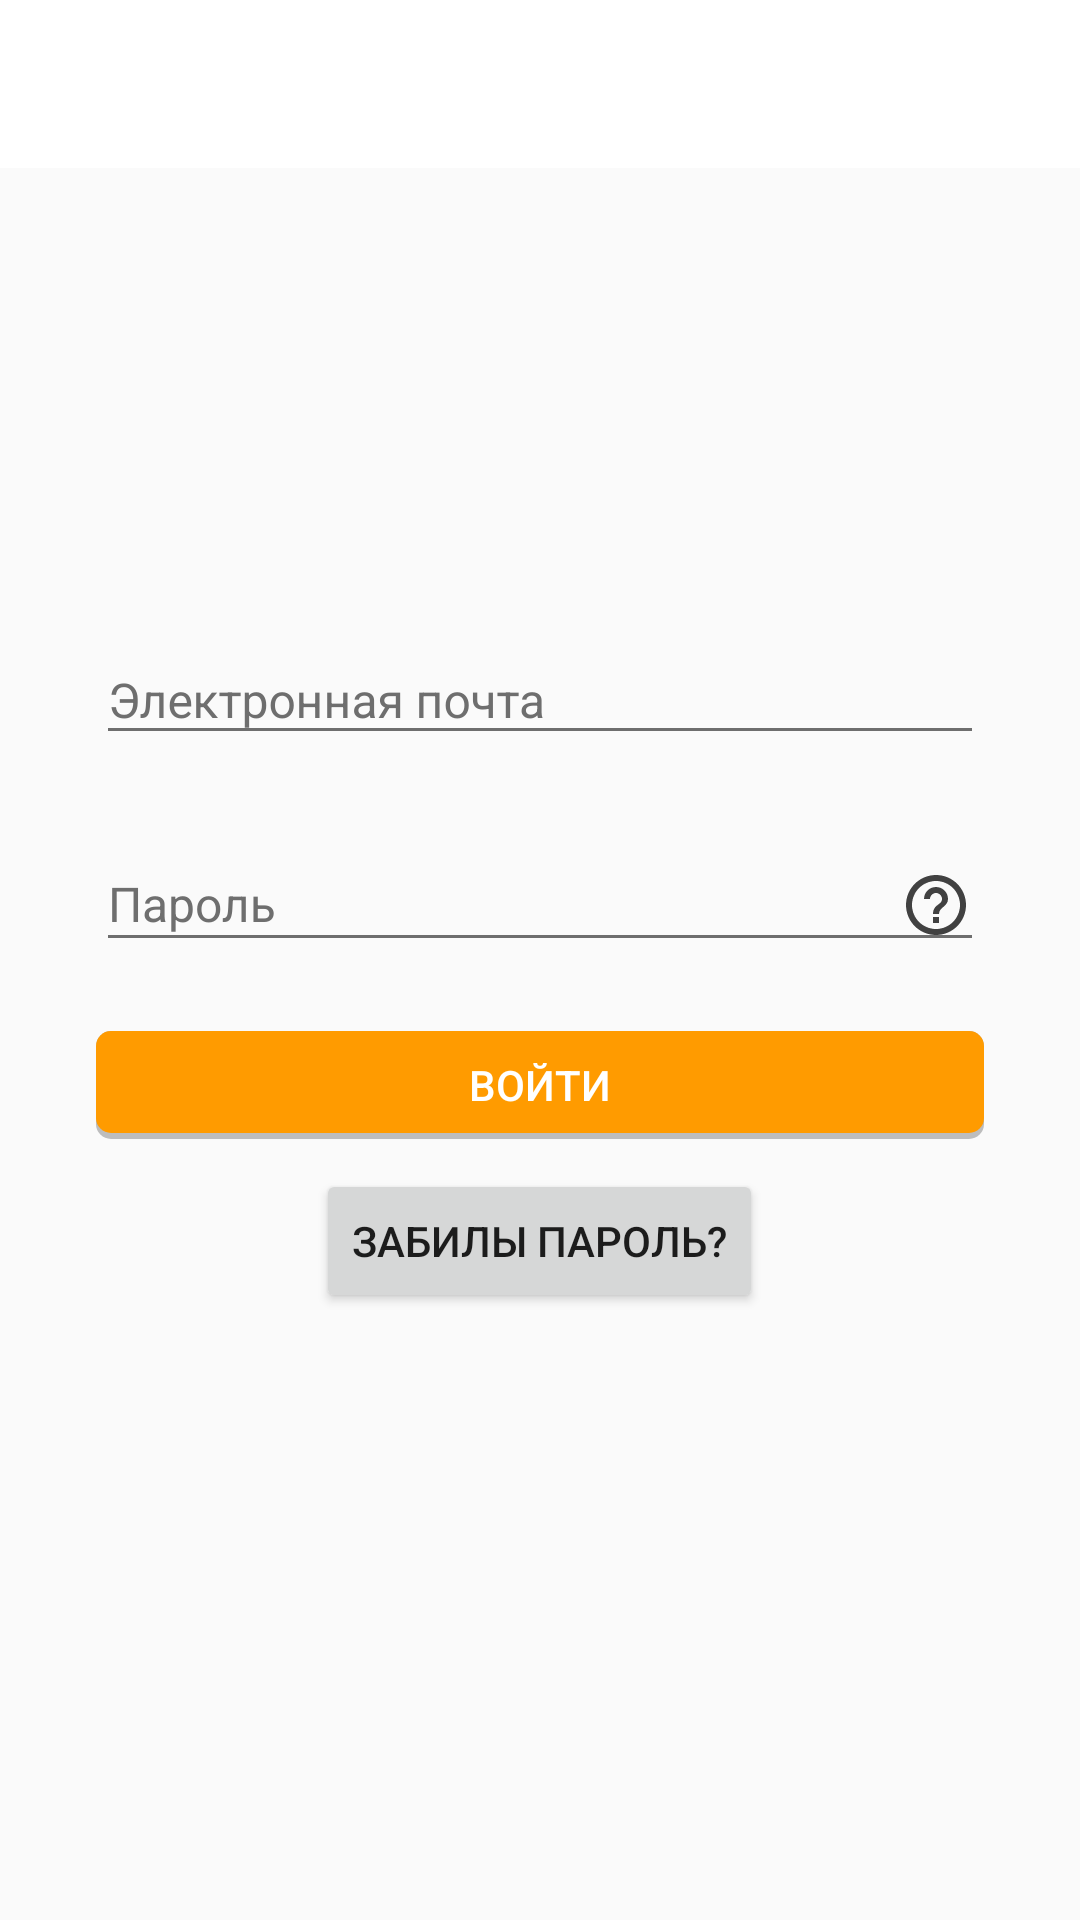

Produce the Android XML layout that renders to this screen, including the resource entries it uses.
<!-- AndroidManifest.xml: application theme AppTheme -->
<!-- res/layout/activity_sign_in.xml -->
<?xml version="1.0" encoding="utf-8"?>
<FrameLayout xmlns:android="http://schemas.android.com/apk/res/android"
    xmlns:tools="http://schemas.android.com/tools"
    android:id="@+id/content"
    android:layout_width="match_parent"
    android:layout_height="match_parent"
    tools:context="uk.co.ribot.androidboilerplate.ui.signin.SignInActivity">

    <android.support.design.widget.AppBarLayout
        android:layout_width="match_parent"
        android:layout_height="wrap_content">

        <include
            android:id="@+id/toolbar"
            layout="@layout/toolbar"/>

    </android.support.design.widget.AppBarLayout>


    <LinearLayout
        android:layout_width="match_parent"
        android:layout_height="match_parent"
        android:gravity="center"
        android:orientation="vertical">

        <android.support.design.widget.TextInputLayout
            android:layout_width="match_parent"
            android:layout_height="wrap_content"
            android:layout_marginBottom="17dp"
            android:theme="@style/TextLabel">

            <android.support.v7.widget.AppCompatEditText
                android:id="@+id/email"
                android:layout_width="match_parent"
                android:layout_height="wrap_content"
                android:layout_marginEnd="32dp"
                android:layout_marginStart="32dp"
                android:ellipsize="start"
                android:hint="@string/email"
                android:inputType="textEmailAddress"
                android:lines="1" />

        </android.support.design.widget.TextInputLayout>

        <android.support.design.widget.TextInputLayout
            android:id="@+id/textInputLayout"
            android:layout_width="match_parent"
            android:layout_height="wrap_content"
            android:layout_marginBottom="23dp"
            android:layout_marginEnd="32dp"
            android:layout_marginStart="32dp"
            android:orientation="horizontal"
            android:theme="@style/TextLabel">

            <android.support.v7.widget.AppCompatEditText
                android:id="@+id/password"
                android:layout_width="match_parent"
                android:layout_height="wrap_content"
                android:layout_centerVertical="true"
                android:drawableEnd="@drawable/ic_help"
                android:drawableRight="@drawable/ic_help"
                android:ellipsize="start"
                android:hint="@string/password"
                android:maxLines="1" />
        </android.support.design.widget.TextInputLayout>


        <Button
            android:id="@+id/login"
            android:layout_width="match_parent"
            android:layout_height="36dp"
            android:layout_marginBottom="10dp"
            android:layout_marginEnd="32dp"
            android:layout_marginStart="32dp"
            android:background="@drawable/shadow_button"
            android:enabled="false"
            android:foreground="?attr/selectableItemBackground"
            android:text="@string/enter"
            android:textColor="@color/colorWhite" />

        <Button
            android:id="@+id/forgotPassword"
            android:layout_width="wrap_content"
            android:layout_height="wrap_content"
            android:foreground="?attr/selectableItemBackground"
            android:text="@string/forgot_password" />

    </LinearLayout>

    <ProgressBar
        android:id="@+id/progressBar"
        android:layout_width="wrap_content"
        android:layout_height="wrap_content"
        android:layout_gravity="center"
        android:progressDrawable="@drawable/progress_bar_blue"
        android:visibility="gone" />

</FrameLayout>
<!-- res/layout/toolbar.xml (included above) -->
<android.support.v7.widget.Toolbar
    android:layout_width="match_parent"
    android:layout_height="?attr/actionBarSize"
    android:background="@color/primary"
    xmlns:android="http://schemas.android.com/apk/res/android" />
<!-- resources referenced by this layout -->
<resources>
  <color name="colorWhite">#ffffff</color>
  <color name="primary">#ffffff</color>
  <!-- drawable ic_help (drawable) -->
  <vector xmlns:android="http://schemas.android.com/apk/res/android"
          android:width="24dp"
          android:height="24dp"
          android:viewportWidth="24.0"
          android:viewportHeight="24.0">
      <path
          android:fillColor="#414141"
          android:pathData="M11,18h2v-2h-2v2zM12,2C6.48,2 2,6.48 2,12s4.48,10 10,10 10,-4.48 10,-10S17.52,2 12,2zM12,20c-4.41,0 -8,-3.59 -8,-8s3.59,-8 8,-8 8,3.59 8,8 -3.59,8 -8,8zM12,6c-2.21,0 -4,1.79 -4,4h2c0,-1.1 0.9,-2 2,-2s2,0.9 2,2c0,2 -3,1.75 -3,5h2c0,-2.25 3,-2.5 3,-5 0,-2.21 -1.79,-4 -4,-4z"/>
  </vector>
  <!-- drawable progress_bar_blue (drawable) -->
  <?xml version="1.0" encoding="utf-8"?>
  <rotate xmlns:android="http://schemas.android.com/apk/res/android"
      android:fromDegrees="0"
      android:pivotX="50%"
      android:pivotY="50%"
      android:toDegrees="360">
      <shape
          android:innerRadiusRatio="3"
          android:shape="ring"
          android:thicknessRatio="8"
          android:useLevel="false">
  
          <size
              android:width="76dip"
              android:height="76dip" />
          <gradient
              android:angle="0"
              android:endColor="@color/colorWhite"
              android:startColor="@color/primary"
              android:type="sweep"
              android:useLevel="false" />
      </shape>
  </rotate>
  <!-- drawable shadow_button (drawable) -->
  <?xml version="1.0" encoding="utf-8"?>
  <layer-list xmlns:android="http://schemas.android.com/apk/res/android">
  
      <item>
          <shape android:shape="rectangle">
              <solid android:color="#BDBDBD"/>
              <corners android:radius="5dp"/>
          </shape>
      </item>
  
      <item
          android:left="0dp"
          android:right="0dp"
          android:top="0dp"
          android:bottom="2dp">
          <shape android:shape="rectangle">
              <solid android:color="#ff9b00"/>
              <corners android:radius="5dp"/>
          </shape>
      </item>
  </layer-list>
  <string name="email">Электронная почта</string>
  <string name="enter">Войти</string>
  <string name="forgot_password">Забилы пароль?</string>
  <string name="password">Пароль</string>
  <style name="TextLabel" parent="Widget.Design.TextInputLayout">
          <item name="android:textColorHint">@color/colorText</item>
          <item name="android:textSize">16sp</item>
          <item name="colorAccent">@color/accent</item>
          <item name="colorControlNormal">@color/colorText</item>
          <item name="colorControlActivated">@color/accent</item>
      </style>
  <style name="AppTheme" parent="Theme.AppCompat.Light.NoActionBar">
          <item name="colorPrimary">@color/primary</item>
          <item name="colorPrimaryDark">@color/primary_dark</item>
          <item name="colorAccent">@color/accent</item>
          <item name="android:actionMenuTextColor">@color/accent</item>
          <item name="actionMenuTextColor">@color/accent</item>
      </style>
  <color name="colorText">#6e6e6e</color>
  <color name="accent">#4e92df</color>
  <color name="primary_dark">#f4f4f4</color>
</resources>
